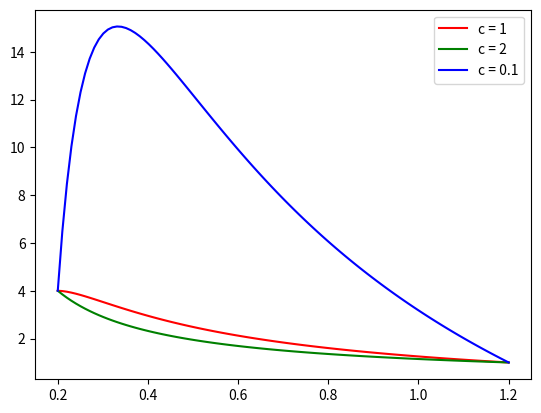
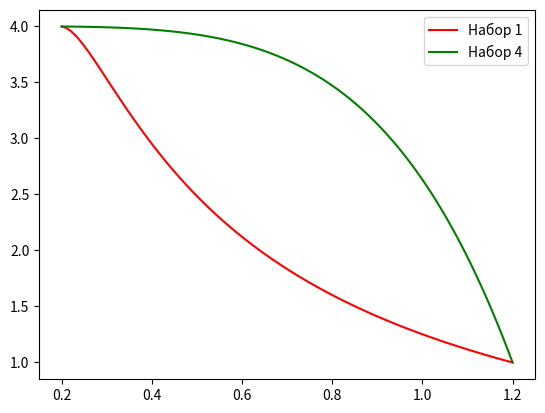
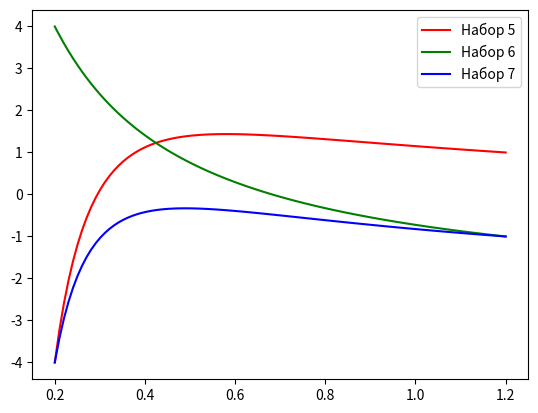

Python code for these plots, in order:
import sympy
from sympy.solvers import solve
import matplotlib.pyplot as plt

from numpy import linspace

LINSPACE_SIZE = 100
x = sympy.Symbol('x')

a = 0.2
b = 1.2
u_a = 4
u_b = 1
my_k = 1


def k_1(x, c):
    return x ** 3


def function_1(x):
    return 1.0 + x ** (1 / 3)


def build_final_equation(f, k, c, c1, c2):
    first_iter = (-(sympy.integrate(f(x), x) + c1) / k(x, c)).expand()
    second_iter = sympy.integrate(first_iter, x) + c2
    return second_iter


# this function returns final thermal conductivity function
def solve_thermal_conductivity_equation(f, k, c, a, b, u_a, u_b):
    c1, c2 = sympy.Symbol('c1'), sympy.Symbol('c2')
    true_eq = build_final_equation(f, k, c, c1, c2)
    c2_val = solve(true_eq.subs(x, b) - u_b, c2)[0]
    true_eq = true_eq.subs(c2, c2_val)

    c1_val = solve(true_eq.subs(x, a) - u_a, c1)[0]
    true_eq = true_eq.subs(c1, c1_val)
    print(true_eq)
    return true_eq


# TASK 1
def task_1():
    var_1 = solve_thermal_conductivity_equation(function_1, k_1, 1, a, b, u_a, u_b)
    var_2 = solve_thermal_conductivity_equation(function_1, lambda x, c: c * k_1(x, c), 2, a, b, u_a, u_b)
    var_3 = solve_thermal_conductivity_equation(function_1, lambda x, c: c * k_1(x, c), 0.1, a, b, u_a, u_b)

    D = linspace(a, b, LINSPACE_SIZE)
    func_y1, func_y2, func_y3, func_y4 = [], [], [], []

    for i in range(len(D)):
        func_y1.append(var_1.subs(x, D[i]))
        func_y2.append(var_2.subs(x, D[i]))
        func_y3.append(var_3.subs(x, D[i]))

    fig, _ = plt.subplots()
    plt.plot(D, func_y1, c='red', label='c = 1')
    plt.plot(D, func_y2, c='green', label='c = 2')
    plt.plot(D, func_y3, c='blue', label='c = 0.1')

    plt.legend()
    plt.show()

    var_4 = solve_thermal_conductivity_equation(function_1, lambda x, c: 1 / k_1(x, c), 1, a, b, u_a, u_b)

    for i in range(len(D)):
        func_y4.append(var_4.subs(x, D[i]))

    fig, _ = plt.subplots()
    plt.plot(D, func_y1, c='red', label='Набор 1')
    plt.plot(D, func_y4, c='green', label='Набор 4')

    plt.legend()
    plt.show()

    var_5 = solve_thermal_conductivity_equation(function_1, k_1, 1, a, b, -u_a, u_b)
    var_6 = solve_thermal_conductivity_equation(function_1, k_1, 1, a, b, u_a, -u_b)
    var_7 = solve_thermal_conductivity_equation(function_1, k_1, 1, a, b, -u_a, -u_b)

    func_y5, func_y6, func_y7 = [], [], []
    for i in range(len(D)):
        func_y5.append(var_5.subs(x, D[i]))
        func_y6.append(var_6.subs(x, D[i]))
        func_y7.append(var_7.subs(x, D[i]))

    fig, _ = plt.subplots()
    plt.plot(D, func_y5, c='red', label='Набор 5')
    plt.plot(D, func_y6, c='green', label='Набор 6')
    plt.plot(D, func_y7, c='blue', label='Набор 7')

    plt.legend()
    plt.show()

task_1()
